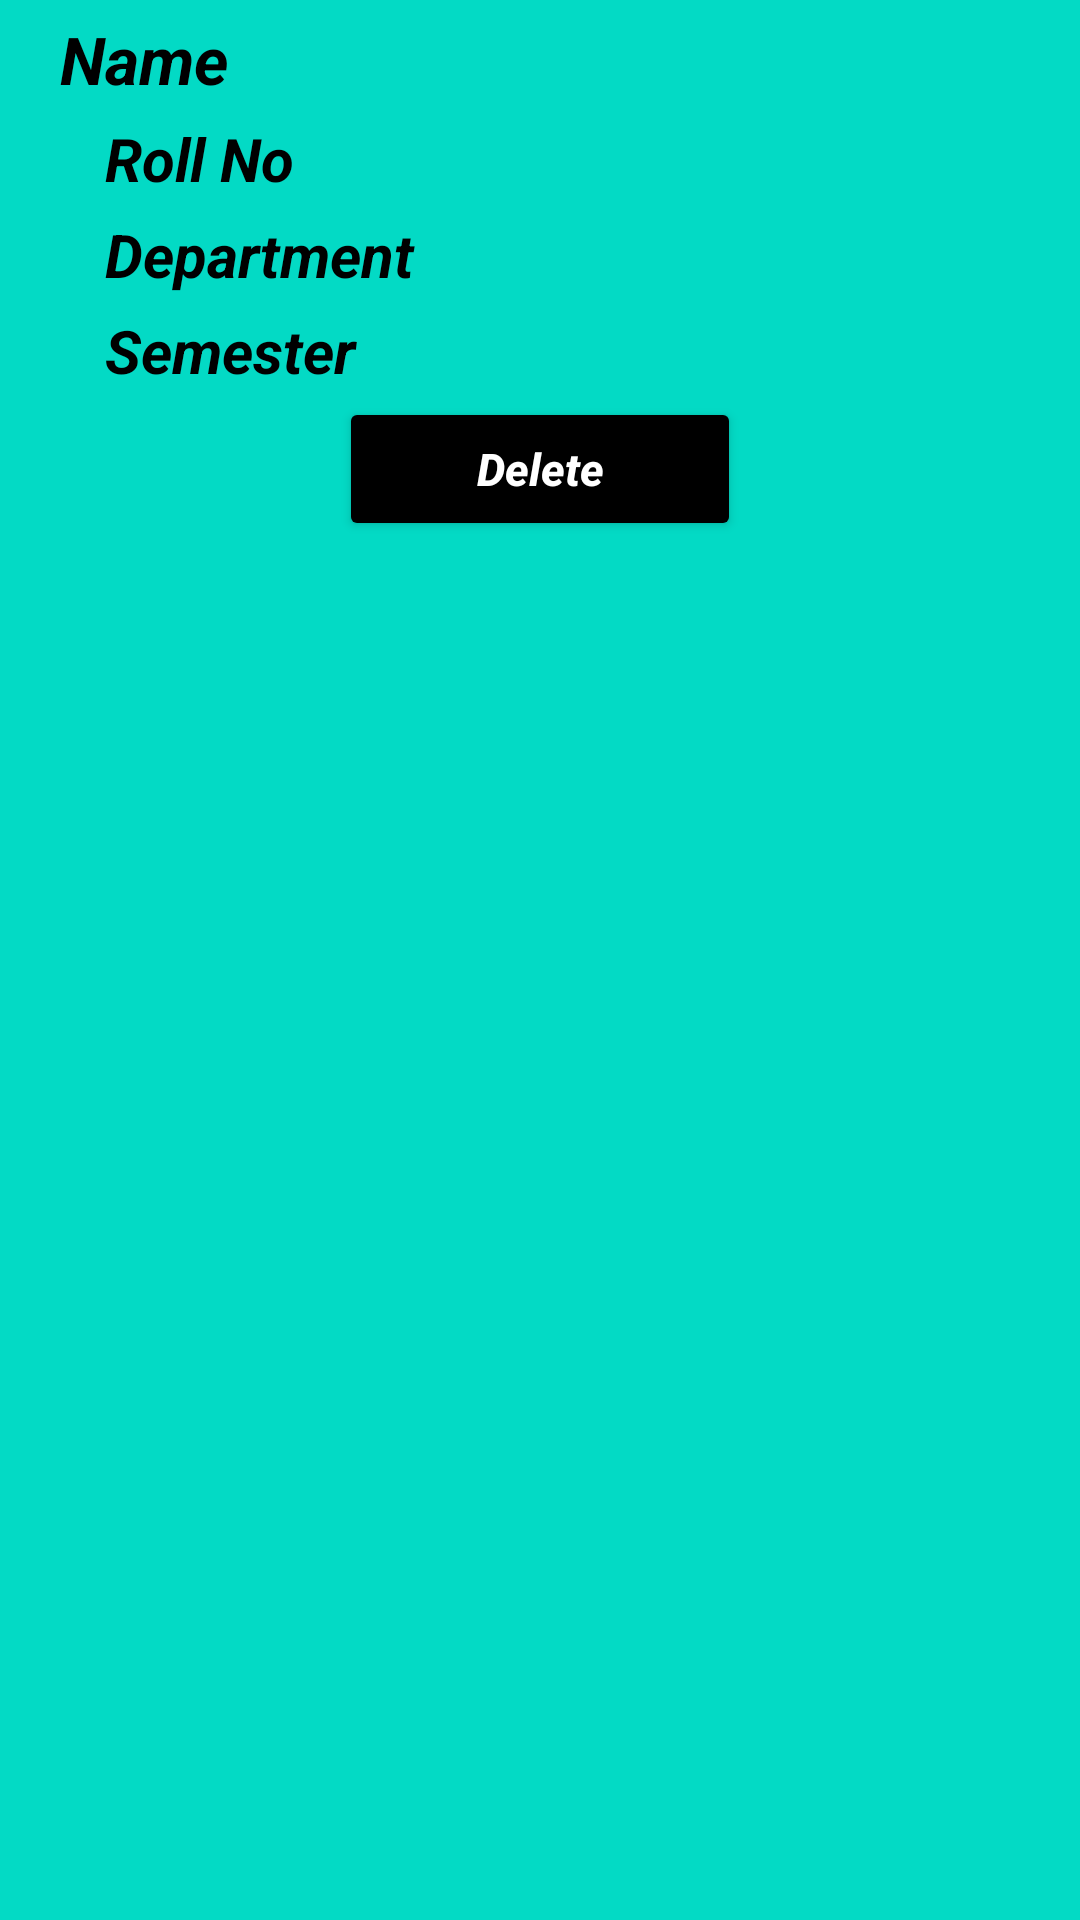

Produce the Android XML layout that renders to this screen, including the resource entries it uses.
<!-- AndroidManifest.xml: application theme Theme.RecyclerView_191088 -->
<!-- res/layout/item.xml -->
<?xml version="1.0" encoding="utf-8"?>
<LinearLayout
    xmlns:android="http://schemas.android.com/apk/res/android"
    xmlns:app="http://schemas.android.com/apk/res-auto"
    xmlns:tools="http://schemas.android.com/tools"
    android:orientation="vertical"
    android:layout_width="match_parent"
    android:layout_height="wrap_content"
    android:background="@color/teal_200"
    android:layout_marginBottom="2dp"
    >
    <TextView
        android:id="@+id/txtName"
        android:layout_width="match_parent"
        android:layout_height="wrap_content"
        android:textColor="@color/black"
        android:text="Name"
        android:textStyle="bold|italic"
        android:textSize="22dp"
        android:layout_marginLeft="20dp"
        android:layout_marginTop="5dp"
        tools:ignore="HardcodedText,RtlHardcoded,SpUsage"
        />
    <TextView
        android:id="@+id/txtRollno"
        android:layout_width="match_parent"
        android:layout_height="wrap_content"
        android:layout_marginLeft="35dp"
        android:layout_marginTop="5dp"
        android:text="Roll No"
        android:textStyle="bold|italic"
        android:textColor="@color/black"
        android:textSize="20dp"
        tools:ignore="HardcodedText,RtlHardcoded,SpUsage"
        />
    <TextView
        android:id="@+id/Department"
        android:layout_width="match_parent"
        android:layout_height="wrap_content"
        android:layout_marginLeft="35dp"
        android:layout_marginTop="5dp"
        android:text="Department"
        android:textStyle="bold|italic"
        android:textColor="@color/black"
        android:textSize="20dp"
        tools:ignore="HardcodedText,RtlHardcoded,SpUsage"
        />
    <TextView
        android:id="@+id/semester"
        android:layout_width="match_parent"
        android:layout_height="wrap_content"
        android:layout_marginLeft="35dp"
        android:layout_marginTop="5dp"
        android:text="Semester"
        android:textStyle="bold|italic"
        android:textColor="@color/black"
        android:textSize="20dp"
        tools:ignore="HardcodedText,RtlHardcoded,SpUsage"
        />

    <Button
        android:id="@+id/button2"
        android:layout_width="134dp"
        android:layout_height="wrap_content"
        android:layout_gravity="center"
        android:layout_marginTop="2dp"
        android:backgroundTint="@color/black"
        android:text="Delete"
        android:textAllCaps="false"
        android:textColor="@color/white"
        android:textSize="15dp"
        android:textStyle="bold|italic"
        tools:ignore="HardcodedText" />

</LinearLayout>
<!-- resources referenced by this layout -->
<resources>
  <style name="Theme.RecyclerView_191088" parent="Theme.MaterialComponents.NoActionBar">
          
          <item name="colorPrimary">@color/purple_500</item>
          <item name="colorPrimaryVariant">@color/purple_700</item>
          <item name="colorOnPrimary">@color/white</item>
          
          <item name="colorSecondary">@color/teal_200</item>
          <item name="colorSecondaryVariant">@color/teal_700</item>
          <item name="colorOnSecondary">@color/black</item>
          
          <item name="android:statusBarColor" tools:targetApi="l">?attr/colorPrimaryVariant</item>
          
      </style>
  <!-- not gathered from this repository: default colours our renderer supplied (Android Studio template values) -->
  <color name="purple_500">#FF6200EE</color>
  <color name="purple_700">#FF3700B3</color>
  <color name="teal_200">#FF03DAC5</color>
  <color name="teal_700">#FF018786</color>
  <color name="black">#FF000000</color>
  <color name="white">#FFFFFFFF</color>
</resources>
